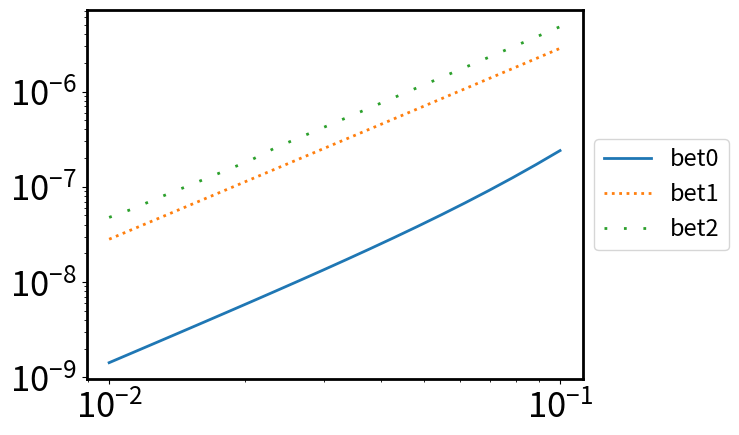
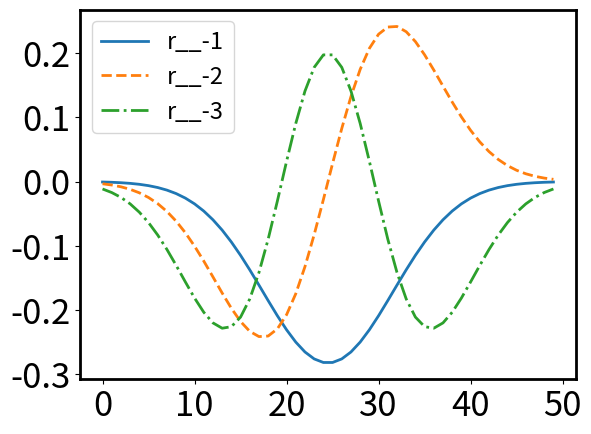

Here is the Python script that generated these plots, in order:
# -*- coding: utf-8 -*-
"""
Created on Thu Jul  3 20:50:27 2025

@author: 27432
"""

#!/usr/bin/env python3
# -*- coding: utf-8 -*-
"""
Created on Thu Nov 28 14:19:50 2024

@author: yunkaiwang
"""

import matplotlib.pyplot as plt
import numpy as np
from scipy.linalg import qr
from scipy.special import hermite
import math
from scipy.linalg import eig,eigh,inv
import time
from matplotlib.ticker import MultipleLocator
from scipy import integrate
#W number of round to generate the g,d
#N size of the discretization of u
#M is the number of pieces we divide the figure into
#n order of derivation
def gd_generation(W,N,M,n,L):
    I = np.random.rand(W,N)
    I_normalized=I/I.sum(axis=1,keepdims=True)
    #print (np.shape(I_normalized))
    l=L/M
    
    y = np.linspace(-L/2, L/2, N)
    y0_temp = np.linspace(-L/2, L/2, 1+M)
    y0=np.zeros(M)
    for i in range(M):
        y0[i]=y0_temp[i]/2+y0_temp[i+1]/2
        
    
    m=N//M
    x=np.zeros([M,n,W])
    for i in range(M):
        #print (i)
        for j in range(n):
            print (j,n)
            for k in range(m):
                for w in range(W):

                        
                    #print (i,j,k,w,i*m+k,N)
                    #print (I_normalized[w,i*m+k])
                    #print (y0[i])
                    #print (y[i*m+k])

                    x[i,j,w]+=I_normalized[w,i*m+k]*((y[i*m+k]-y0[i])/l)**j

    d = np.zeros([n,M])
    for i in range(M):
        for j in range(n):
            for w in range(W):
                d[j,i]+=x[i,j,w]/W
            
    
    g=np.zeros([n*M,n*M])
    for i1 in range(M):
        for i2 in range(M):
            for j1 in range(n):
                for j2 in range(n):
                    for w in range(W):
                        g[j1*M+i1,j2*M+i2]+=x[i1,j1,w]*x[i2,j2,w]/W

    return d,g,x



def gd_generation_fast(W, N, M, n, L):
    I = np.random.rand(W, N)
    I_normalized = I / I.sum(axis=1, keepdims=True)
    
    l = L / M
    y = np.linspace(-L/2, L/2, N)
    y0_temp = np.linspace(-L/2, L/2, M + 1)
    y0 = (y0_temp[:-1] + y0_temp[1:]) / 2

    m = N // M
    x = np.zeros((M, n, W))
    
    for i in range(M):
        y_diff = (y[i*m:(i+1)*m] - y0[i]) / l
        y_diff_matrix = np.array([y_diff**j for j in range(n)])
        x[i, :, :] = np.dot(y_diff_matrix, I_normalized[:, i*m:(i+1)*m].T)
    #print (x[:,:,0])    
    # Calculate d using matrix operations
    d = np.mean(x, axis=2).T
    
    # Reshape x and calculate g
    x_reshaped = x.transpose(1, 0, 2).reshape(M * n, W)
    g = np.dot(x_reshaped, x_reshaped.T) / W

    return d, g,x

def gd_generation_fast_edge(W, N, M, n, L):
    I = np.random.rand(W, N)
    #I_normalized = I / I.sum(axis=1, keepdims=True)
    
    l = L / M
    y = np.linspace(-L/2, L/2, N)
    y0_temp = np.linspace(-L/2, L/2, M + 1)
    y0 = (y0_temp[:-1] + y0_temp[1:]) / 2

    m = N // M
    x = np.zeros((M, n, W))
    
    for i in range(M):
        y_diff = (y[i*m:(i+1)*m] - y0[i]) / l
        y_diff_matrix = np.array([y_diff**j for j in range(n)])
        for j in range(m):
            #print (np.shape(y_diff))
            if np.abs(y_diff[j])>0.2:
                I[:,i*m+j]*=np.exp(10*np.abs(y_diff[j]))
        
    I_normalized = I / I.sum(axis=1, keepdims=True)    
    print (I_normalized)
    for i in range(M):
        x[i, :, :] = np.dot(y_diff_matrix, I_normalized[:, i*m:(i+1)*m].T)
    #print (x[:,:,0])    
    # Calculate d using matrix operations
    d = np.mean(x, axis=2).T
    
    # Reshape x and calculate g
    x_reshaped = x.transpose(1, 0, 2).reshape(M * n, W)
    g = np.dot(x_reshaped, x_reshaped.T) / W

    return d, g,x


def gd_generation_linear(W, N, M, n, L):
    W=5
    
    x=np.linspace(0,1,W)
    for i in range(W):
    #I = np.random.rand(W, N)
        
        I1=np.linspace(1,x[i],N//2)
        I2=np.linspace(x[i],1,N//2)
        I_1=np.array([np.append(I1,I2)])
        if i==0:
            I=I_1
        else:
            I=np.append(I,I_1,axis=0)
    #print (I)
    print (np.shape(I))
    I_normalized = I / I.sum(axis=1, keepdims=True)
    
    l = L / M
    y = np.linspace(-L/2, L/2, N)
    y0_temp = np.linspace(-L/2, L/2, M + 1)
    y0 = (y0_temp[:-1] + y0_temp[1:]) / 2

    m = N // M
    x = np.zeros((M, n, W))
    
    for i in range(M):
        y_diff = (y[i*m:(i+1)*m] - y0[i]) / l
        y_diff_matrix = np.array([y_diff**j for j in range(n)])
        x[i, :, :] = np.dot(y_diff_matrix, I_normalized[:, i*m:(i+1)*m].T)
    #print (x[:,:,0])    
    # Calculate d using matrix operations
    d = np.mean(x, axis=2).T
    
    # Reshape x and calculate g
    x_reshaped = x.transpose(1, 0, 2).reshape(M * n, W)
    g = np.dot(x_reshaped, x_reshaped.T) / W

    return d, g,x

def log_normal(u,mu,sigma):
    print (u,mu,sigma)
    result = np.zeros_like(u)
   
    # Apply the function only where u >= 0
    positive_mask = u > 0
    result[positive_mask] = np.exp(-(np.log(u[positive_mask]) - mu)**2 / (2 * sigma**2)) / (u[positive_mask] * sigma * np.sqrt(2 * np.pi))
   
    return result
    #return np.exp(-(np.log(u)-mu)**2/2/sigma**2)/u/sigma/np.sqrt(2*np.pi)

def gd_generation_log_normal(W, N, M, n):
    
    y = np.linspace(0, 30, N)
    
    shift=np.linspace(-5,20,W)
    sigma=np.linspace(10,30,W)
    I = np.zeros([W*W, N])
    for i1 in range(W):
        for i2 in range(W):
            I[i1*W+i2,:]+=log_normal(y,shift[i1],sigma[i2])

        
    #print (I)
    #print (np.shape(I))
    I_normalized = I / I.sum(axis=1, keepdims=True)
    print (I_normalized)

    
    m = N 
    x = np.zeros((1, n, W*W))
    l=30
    for i in range(1):
        y_diff = (y[i*m:(i+1)*m]) /l
        y_diff_matrix = np.array([y_diff**j for j in range(n)])
        x[i, :, :] = np.dot(y_diff_matrix, I_normalized[:, i*m:(i+1)*m].T)
    #print (x[:,:,0])    
    # Calculate d using matrix operations
    d = np.mean(x, axis=2).T
    print (d,'d')
    # Reshape x and calculate g
    x_reshaped = x.transpose(1, 0, 2).reshape(M * n, W*W)
    g = np.dot(x_reshaped, x_reshaped.T) / W/W

    return d, g,x


def beta_fun(u,alpha,beta):
    return u**(alpha-1)*(1-u)**(beta-1)


def gd_generation_beta(W, N, M, n):
    
    y = np.linspace(0+1e-8, 1-1e-8, N)
    
    alpha=np.linspace(2,3,W)
    beta=np.linspace(2,3,W)
    I = np.zeros([W*W, N])
    for i1 in range(W):
        for i2 in range(W):
            I[i1*W+i2,:]+=beta_fun(y,alpha[i1],beta[i2])

        
    #print (I)
    #print (np.shape(I))
    I_normalized = I / I.sum(axis=1, keepdims=True)
    print (I_normalized)


    x = np.zeros((1,n, W*W))

    y_diff = y-1/2
    y_diff_matrix = np.array([y_diff**j for j in range(n)])
    x[0, :, :] = np.dot(y_diff_matrix, I_normalized[:, :].T)
    
    #print (x[:,:,0])    
    # Calculate d using matrix operations
    d = np.mean(x, axis=2).T
    print (d,'d')
    # Reshape x and calculate g
    x_reshaped = x.transpose(1, 0, 2).reshape(M * n, W*W)
    g = np.dot(x_reshaped, x_reshaped.T) / W/W

    return d, g,x

def gd_generation_compact(W, N, M, n, L, alpha):
    
    
    
    I = np.random.rand(W, N)
    I_normalized = I / I.sum(axis=1, keepdims=True)
    print (I_normalized)
    l = L / M
    
    #y = np.linspace(-L/2, L/2, N)
    y0_temp = np.linspace(-L/2, L/2, M + 1)
    y0 = (y0_temp[:-1] + y0_temp[1:]) / 2

    m = N // M
    
    size=l*alpha
    
    y=np.zeros(N)
    for i in range(M):
        y[i*m:i*m+m//2]=np.linspace(-size/2, -size/2+size*0.00001, m//2)+y0[i]
        y[i*m+m//2:i*m+m]=np.linspace(size/2-size*0.00001, size/2, m//2)+y0[i]
    y=y+size/2
    x = np.zeros((M, n, W))
    
    for i in range(M):
        y_diff = (y[i*m:(i+1)*m] - y0[i]) / size
        y_diff_matrix = np.array([y_diff**j for j in range(n)])
        x[i, :, :] = np.dot(y_diff_matrix, I_normalized[:, i*m:(i+1)*m].T)
    #print (x[:,:,0])    
    # Calculate d using matrix operations
    d = np.mean(x, axis=2).T
    
    # Reshape x and calculate g
    x_reshaped = x.transpose(1, 0, 2).reshape(M * n, W)
    g = np.dot(x_reshaped, x_reshaped.T) / W

    return d, g,x

def gd_generation_analytical(W,M,n):
    alpha=np.linspace(0.01,3,W)

    x=np.zeros([M,n,W])
    for i in range(W):
        for k in range(n):
            for j in range(M):
                x[j,k,i]=(k+1)**(-alpha[i]-j)
    
    x/=M
    
    #print (x[:,:,0])
    d = np.zeros([n,M])
    for i in range(M):
        for j in range(n):
            for w in range(W):
                d[j,i]+=x[i,j,w]/W
            
    
    g=np.zeros([n*M,n*M])
    for i1 in range(M):
        for i2 in range(M):
            for j1 in range(n):
                for j2 in range(n):
                    for w in range(W):
                        g[j1*M+i1,j2*M+i2]+=x[i1,j1,w]*x[i2,j2,w]/W
                        
    return d, g,x

def gd_generation_point(W,M,n):
    
    
    position1=np.linspace(1/4,1/2,W)
    position2=np.linspace(1/4,1/2,W)
    I=np.linspace(0,1,W)
    x=np.zeros([M,n,2*W])
    for i in range(W):
        for k in range(n):
            for j in range(M):
                if j==0:
                    x[j,k,i]=position1[i]**k*I[i]
                    x[j,k,i+W]=position1[i]**k*(-1)**k*(1-I[i])
                if j==1:
                    x[j,k,i]=position2[i]**k*(-1)**k*(1-I[i])
                    x[j,k,i+W]=position2[i]**k*I[i]
    #x/=M
    
    #print (x[:,:,0])
    d = np.zeros([n,M])
    for i in range(M):
        for j in range(n):
            for w in range(2*W):
                d[j,i]+=x[i,j,w]/W/2
            
    g=np.zeros([n*M,n*M])
    for i1 in range(M):
        for i2 in range(M):
            for j1 in range(n):
                for j2 in range(n):
                    for w in range(2*W):
                        g[j1*M+i1,j2*M+i2]+=x[i1,j1,w]*x[i2,j2,w]/W/2
                        
    return d,g,x

def project_onto_plane(vectors, w):
    V = np.column_stack(vectors)
    Q, R = qr(V, mode='economic')
    c = np.linalg.solve(R, Q.T @ w)
    projection = V @ c
    return projection

def projection_length(vectors, w):
    projection = project_onto_plane(vectors, w)
    length = np.linalg.norm(projection)
    return length

#product is an array previous[k,j] is the inner product w_k^T v_j
def inner_product(vectors):
    V = np.column_stack(vectors)
    Q, R = qr(V, mode='economic')
    product = Q.T @ V
    #print (Q.T@Q)
    return product


#product is an array previous[k,j] is the inner product w_k^T v_j
def inner_product_new(vectors,nmax,M,M0):
    M_M0_r=int(M/M0)
    vec_list=[]
    for i in range(nmax+1):
        #print (i)
        temp_list=vectors[0:i*M]
        l=len(vec_list)
        for j in range(l):
            temp_list.append(vec_list[j])
        for j in range(M0):
            temp_list.append(vectors[i*M+j*M_M0_r+int(M_M0_r/2)])
        V = np.column_stack(temp_list)
        Q, R = qr(V, mode='economic')
        for j in range(M0):
            vec_list.append(Q[:,-M0+j])
        #print (i,len(vec_list))
    #print (np.shape(np.column_stack(vec_list)),np.shape(np.column_stack(vectors)))
    #A=np.column_stack(vec_list)
    #print (np.shape(A))
    #(m,n)=np.shape(A)
    #for i in range(n):
        #for j in range(i,n):
            #print ('error inner product new',i,j,A[:,i]@A[:,j])
            #if np.abs(A[:,i]@A[:,j])>1e-13:
                #print ('error inner product new',i,j,A[:,i]@A[:,j])
    product = np.column_stack(vec_list).T @ np.column_stack(vectors)
    #print (Q.T@Q)
    return product

def inner_product_directSPADE(vectors,nmax,M):
    V = np.column_stack(vectors)
    product=np.zeros([(nmax+1)*M,(nmax+1)*M])
    for i in range(M):
        vectors_temp=[]
        for j in range(nmax+1):
            vectors_temp.append(vectors[i+M*j])
        V_temp = np.column_stack(vectors_temp)
        Q, R = qr(V_temp, mode='economic')
        product_temp = Q.T @ V
        for j in range(nmax+1):
            product[i+M*j,:]=product_temp[j,:]
    return product


def psi_fun(y, y0, sigma, n):
    Hn = hermite(n)
    result = 1 / (2 * np.pi * sigma**2)**(1/4) * (-1)**n * Hn((y - y0) / (2 * sigma)) * np.exp(-(y - y0)**2 / (4 * sigma**2)) / (2 * sigma)**n
    return result

def psi_array_fun(L, Lmax, sigma, N, M, nmax):
    result = np.zeros([N, M, nmax + 1])
    y = np.linspace(-Lmax/2, Lmax/2, N)
    y0_temp = np.linspace(-L/2, L/2, 1+M)
    y0=np.zeros(M)
    for i in range(M):
        y0[i]=y0_temp[i]/2+y0_temp[i+1]/2
    for i in range(nmax + 1):
        for j in range(M):
            result[:, j, i] = psi_fun(y, y0[j], sigma, i)*np.sqrt(Lmax/N)
            #if i==0: #only if we didn't take derivative, it is normalized
                #print (np.linalg.norm(result[:,j,i])**2)
            #result[:,j,i]=result[:,j,i]/np.linalg.norm(result[:,j,i])
    return result


#b_j^l l<=n  j<=M
#M,nmax are parameter used for generating product
def a_coeff_fun(product,M,nmax,sigma):
    n=nmax+1
    result=np.zeros([n,M,n,M])
    for i1 in range(n):
        for i2 in range(n):
            for j1 in range(M):
                for j2 in range(M):
                    right=i1*M+j1
                    left=i2*M+j2
                    result[i1,j1,i2,j2]=product[left,right] * sigma**i1 /math.factorial(i1)
    return result

def a_coeff_new_fun(product,M,M0,nmax,sigma):
    n=nmax+1
    result=np.zeros([n,M,n,M0])
    for i1 in range(n):
        for i2 in range(n):
            for j1 in range(M):
                for j2 in range(M0):
                    right=i1*M+j1
                    left=i2*M0+j2
                    result[i1,j1,i2,j2]=product[left,right] * sigma**i1 /math.factorial(i1)
    return result

def C_coeff_new(n,M,M0,a):
    result=np.zeros([n,2*M0,n,M])
    for l in range(n):
        for p in range(n):
            for j in range(M0):
                for k in range(M):
                    for m in range(p+1):
                        s=p-m
                        #print (p,m,s,l)
                        result[l,2*j,p,k]+=a[s,k,l,j]*a[m,k,l,j].conjugate()+a[s,k,l+1,j]*a[m,k,l+1,j].conjugate()
                        result[l,2*j,p,k]+=a[s,k,l+1,j]*a[m,k,l,j].conjugate()+a[s,k,l,j]*a[m,k,l+1,j].conjugate()
                        result[l,2*j+1,p,k]+=a[s,k,l,j]*a[m,k,l,j].conjugate()+a[s,k,l+1,j]*a[m,k,l+1,j].conjugate()
                        result[l,2*j+1,p,k]-=a[s,k,l+1,j]*a[m,k,l,j].conjugate()+a[s,k,l,j]*a[m,k,l+1,j].conjugate()
                        #Note in function a_coeff_fun we use right=i1*M+j1, which already includes a transpose for a
                        
                        #print (l,j,p,k,m,result[l,2*j,p,k])
                        #if l==0 and p==2:
                            #print (l,j,p,k,m,result[l,2*j,p,k])
    return result/2#/M


def C_coeff(n,M,a):
    result=np.zeros([n,2*M,n,M])
    for l in range(n):
        for p in range(n):
            for j in range(M):
                for k in range(M):
                    for m in range(p+1):
                        s=p-m
                        #print (p,m,s,l)
                        result[l,2*j,p,k]+=a[s,k,l,j]*a[m,k,l,j].conjugate()+a[s,k,l+1,j]*a[m,k,l+1,j].conjugate()
                        result[l,2*j,p,k]+=a[s,k,l+1,j]*a[m,k,l,j].conjugate()+a[s,k,l,j]*a[m,k,l+1,j].conjugate()
                        result[l,2*j+1,p,k]+=a[s,k,l,j]*a[m,k,l,j].conjugate()+a[s,k,l+1,j]*a[m,k,l+1,j].conjugate()
                        result[l,2*j+1,p,k]-=a[s,k,l+1,j]*a[m,k,l,j].conjugate()+a[s,k,l,j]*a[m,k,l+1,j].conjugate()
                        #Note in function a_coeff_fun we use right=i1*M+j1, which already includes a transpose for a
                        
                        #print (l,j,p,k,m,result[l,2*j,p,k])
                        #if l==0 and p==2:
                            #print (l,j,p,k,m,result[l,2*j,p,k])
    return result/2/2#/M

def C_SPADE_coeff(n,M,a):
    result=np.zeros([n,2*M,n,M])
    for l in range(n):
        for p in range(n):
            for j in range(M):
                for k in range(M):
                    for m in range(p+1):
                        s=p-m
                        #print (p,m,s,l)
                        result[l,2*j,p,k]+=a[s,k,l,j]*a[m,k,l,j].conjugate()+a[s,k,l+1,j]*a[m,k,l+1,j].conjugate()
                        result[l,2*j,p,k]+=a[s,k,l+1,j]*a[m,k,l,j].conjugate()+a[s,k,l,j]*a[m,k,l+1,j].conjugate()
                        result[l,2*j+1,p,k]+=a[s,k,l,j]*a[m,k,l,j].conjugate()+a[s,k,l+1,j]*a[m,k,l+1,j].conjugate()
                        result[l,2*j+1,p,k]-=a[s,k,l+1,j]*a[m,k,l,j].conjugate()+a[s,k,l,j]*a[m,k,l+1,j].conjugate()
                        #Note in function a_coeff_fun we use right=i1*M+j1, which already includes a transpose for a
                        
                        #print (l,j,p,k,m,result[l,2*j,p,k])
                        #if l==0 and p==2:
                            #print (l,j,p,k,m,result[l,2*j,p,k])
    return result/2/M/2

def C_SPADE_coeff_extra(n,M,a):
    result=np.zeros([M,n,M])
    for p in range(n):
        for q in range(M):
            for j in range(M):
                for m in range(p+1):
                    s=p-m
                    result[j,p,q]+=a[m,q,0,j]*a[s,q,0,j].conjugate()
    return result/M/2

def C_new_coeff_extra(n,M,a):
    result=np.zeros([M,n,M])
    for p in range(n):
        for q in range(M):
            for j in range(M):
                for m in range(p+1):
                    s=p-m
                    result[j,p,q]+=a[m,q,0,j]*a[s,q,0,j].conjugate()
    return result/2


def C_directimaging_coeff(n,M,N_measure,L_measure,y0,sigma):
    u_array=np.linspace(-L_measure/2,L_measure/2,N_measure)
    result=np.zeros([N_measure,n,M])
    for i in range(n):
        for k in range(M):
            for p in range(i+1):
                q=i-p
                
                #print (np.shape(result[:,i,k]),result[:,i,k].dtype)
                temp=psi_fun(u_array,y0[k],sigma,p)*np.conjugate(psi_fun(u_array,y0[k],sigma,q))/math.factorial(p)/math.factorial(q)*sigma**i
                
                #print (np.shape(temp),temp.dtype)
                #print (temp+result[:,i,k])
                result[:,i,k]+=temp.astype(np.float64)
                #result[:,i,k]+=psi_fun(u_array,y0[k],sigma,p)*np.conjugate(psi_fun(u_array,y0[k],sigma,q))/math.factorial(p)/math.factorial(q)*sigma**i
    return result*L_measure/N_measure  #normalization such that np.sum(result[:,0,0])=1


def integrate_psi(u,y0,sigma,p,q,i,k):
    result=psi_fun(u,y0,sigma,p)*np.conjugate(psi_fun(u,y0,sigma,q))/math.factorial(p)/math.factorial(q)*sigma**i
    return result

def C_directimaging_coeff_integral(n,M,N_measure,L_measure,y0,sigma):
    
    u_temp = np.linspace(-L_measure/2,L_measure/2,N_measure+1)
    u_array = (u_temp[:-1] + u_temp[1:]) / 2
    #print (u_array,l)
    #u_array=np.linspace(-L_measure/2,L_measure/2,N_measure)
    l=L_measure/N_measure
    result=np.zeros([N_measure,n,M])
    for i in range(n):
        for k in range(M):
            for p in range(i+1):
                q=i-p
                temp=np.zeros(N_measure)
                for j in range(N_measure):
                    #print (j,u_array[j]-l/2,u_array[j]+l/2)
                    #temp1,err=integrate.quad(psi_fun,u_array[j]-l/2,u_array[j]+l/2,args=(y0[k],sigma,p))
                    #temp2,err=integrate.quad(psi_fun,u_array[j]-l/2,u_array[j]+l/2,args=(y0[k],sigma,q))
                    #temp[j]=temp1*np.conjugate(temp2)/math.factorial(p)/math.factorial(q)*sigma**i
                    temp[j],error=integrate.quad(integrate_psi,u_array[j]-l/2,u_array[j]+l/2,args=(y0[k],sigma,p,q,i,k))
                    
                    #print (result)
                #print (np.shape(result[:,i,k]),result[:,i,k].dtype)
                #temp=psi_fun(u_array,y0[k],sigma,p)*np.conjugate(psi_fun(u_array,y0[k],sigma,q))/math.factorial(p)/math.factorial(q)*sigma**i
                #temp1=integral.quad(psi_fun)
                #print (np.shape(temp),temp.dtype)
                #print (temp+result[:,i,k])
                result[:,i,k]+=temp.astype(np.float64)
                #result[:,i,k]+=psi_fun(u_array,y0[k],sigma,p)*np.conjugate(psi_fun(u_array,y0[k],sigma,q))/math.factorial(p)/math.factorial(q)*sigma**i
    return result#*L_measure/N_measure  #normalization such that np.sum(result[:,0,0])=1



def random_gd(n,M):
    
    g=np.random.random([n*M,n*M])
    g=g+g.T
    eigenvalues = np.linalg.eigvals(g)
    min_eigenvalue = np.min((eigenvalues))
    #epsilon = 1e-3  # Small positive number to ensure strict positive definiteness
    g += np.eye(n*M) * (np.abs(min_eigenvalue )+1e-6)
    g=g/np.max(g)
    
    max_eigenvalue = np.max(np.linalg.eigvals(g))
    g=g/max_eigenvalue/2

    d = np.random.random([n,M])
    return g,d

def GD_new(g,d,C,alpha,n,M,M0):

    D=np.zeros([n*2*M0,n*2*M0])
    G=np.zeros([n*2*M0,n*2*M0])
    for m in range(n):
        for k in range(M):
            #print (np.shape(D),np.shape(C[:,:,m,k].flatten()),np.shape(np.diag(C[:,:,m,k].flatten())))
            D+=alpha**m * d[m,k]*np.diag(C[:,:,m,k].flatten())
    for m in range(n):
        for k1 in range(M):
            for k2 in range(M):
                for m1 in range(m+1):
                    #print (m,k1,k2)
                    m2=m-m1
                    left=np.array([C[:,:,m1,k1].flatten()]).T
                    right=np.array([C[:,:,m2,k2].flatten()])
                    index1=m1*M+k1
                    index2=m2*M+k2
                    G+=alpha**m * g[index1,index2] * left@right
    return G,D

def GD(g,d,C,alpha,n,M,C_extra):

    D=np.zeros([n*2*M+M,n*2*M+M])
    G=np.zeros([n*2*M+M,n*2*M+M])
    for m in range(n):
        for k in range(M):
            #print (m,n,k,M,'label')
            #print (np.shape(D),np.shape(C[:,:,m,k].flatten()),np.shape(np.diag(C[:,:,m,k].flatten())))
            D+=alpha**m * d[m,k]*np.diag(np.append(C[:,:,m,k].flatten(),C_extra[:,m,k]))
    for m in range(n):
        for k1 in range(M):
            for k2 in range(M):
                for m1 in range(m+1):
                    #print (m,k1,k2)
                    m2=m-m1
                    left=np.array([np.append(C[:,:,m1,k1].flatten(),C_extra[:,m1,k1])]).T
                    right=np.array([np.append(C[:,:,m2,k2].flatten(),C_extra[:,m2,k2])])
                    index1=m1*M+k1
                    index2=m2*M+k2
                    G+=alpha**m * g[index1,index2] * left@right
    return G,D

def GD_directimaging(g,d,C,alpha,n,M,N_measure):
    D=np.zeros([N_measure,N_measure])
    G=np.zeros([N_measure,N_measure])
    for m in range(n):
        for k in range(M):
            #print (alpha)
            #print (d[m,k])
            #print (C[:,m,k])
            #print (m,n,k,M)
            D+=alpha**m * d[m,k] * np.diag(C[:,m,k])
    for m in range(n):
        for k1 in range(M):
            for k2 in range(M):
                for m1 in range(m+1):
                    m2=m-m1
                    left=np.array([C[:,m1,k1]]).T
                    right=np.array([C[:,m2,k2]])
                    index1=m1*M+k1
                    index2=m2*M+k2
                    G+=alpha**m * g[index1,index2] * left@right
    return G,D

def Dhalfinv_directimaging_fun(g,d,C,alpha,n,M,N_measure):
    result=np.zeros(N_measure)
    for m in range(n):
        for k in range(M):
            #print (np.shape(D),np.shape(C[:,:,m,k].flatten()),np.shape(np.diag(C[:,:,m,k].flatten())))
            result+=alpha**m * d[m,k]*C[:,m,k]
    for i in range(N_measure):
        if result[i]<0 and np.abs(result[i])<1e-14:
            result[i]+=1e-14
        elif result[i]<0 and np.abs(result[i])>1e-14:
            print ('Dhalfinv Error')
            
    #print (np.min(np.abs(result)),np.min(result))
    return np.diag(1/np.sqrt(result))

def Dhalfinv_fun(g,d,C,alpha,n,M,C_extra):
    result=np.zeros(n*2*M+M)
    for m in range(n):
        for k in range(M):
            #print (np.shape(D),np.shape(C[:,:,m,k].flatten()),np.shape(np.diag(C[:,:,m,k].flatten())))
            result+=alpha**m * d[m,k]*(np.append(C[:,:,m,k].flatten(),C_extra[:,m,k]))
    for i in range(n*2*M):
        if result[i]<0 and np.abs(result[i])<1e-14:
            result[i]+=1e-14
        elif result[i]<0 and np.abs(result[i])>1e-14:
            print ('Dhalfinv Error')
            
    #print (np.min(np.abs(result)),np.min(result))
    return np.diag(1/np.sqrt(result))


def Dhalfinv_fun_new(g,d,C,alpha,n,M,M0):
    result=np.zeros(n*2*M0)
    for m in range(n):
        for k in range(M):
            #print (np.shape(D),np.shape(C[:,:,m,k].flatten()),np.shape(np.diag(C[:,:,m,k].flatten())))
            result+=alpha**m * d[m,k]*C[:,:,m,k].flatten()
    for i in range(n*2*M0):
        if result[i]<0 and np.abs(result[i])<1e-14:
            result[i]+=1e-14
        elif result[i]<0 and np.abs(result[i])>1e-14:
            print ('Dhalfinv Error')
            
    #print (np.min(np.abs(result)),np.min(result))
    return np.diag(1/np.sqrt(result))

def main(G,D,Dhalfinv,S):

    M=Dhalfinv@G@Dhalfinv
    
    #l,v=eigh(M)
    #result=np.sort(np.real(np.real(l)))
    #print (result)
    

    l, v =eigh(M)
    

    sort_indices = np.argsort(np.abs(np.real(l)))
    

    sorted_l = l[sort_indices]
    sorted_v = v[:, sort_indices]
    
    M1=G+(D-G)/S
    M2=inv(M1)@G
    CT=np.matrix.trace(M2)
    return Dhalfinv,M,sorted_l,sorted_v,CT

def C_T(sorted_l,alpha,S):
    (K,)=np.shape(sorted_l)
    result=0
    beta_square=1/sorted_l-1
    for i in range(K):
        result+=1/(1+beta_square[-1-i]/S)
    return result




L =1
Lmax=L*5
sigma = 1
N = 2000
M = 1
nmax = 50
n=10
W=50
S=1000
N_measure=50

Q=20
alpha=np.logspace(-2,-1,Q)
t0=time.time()

y0_temp = np.linspace(-L/2, L/2, M + 1)
y0 = (y0_temp[:-1] + y0_temp[1:]) / 2

L_measure=np.max(y0)-np.min(y0)+10*sigma


psi_array = psi_array_fun(L, Lmax, sigma, N, M, nmax)
vectors = []
for j in range(nmax + 1):
    for i in range(M):
        vectors.append(psi_array[:, i, j])
#g,d=random_gd(n,M)
d,g,x=gd_generation_fast(W, M*20, M, n, L)
print ('start')

#C1=C_directimaging_coeff(n,M,N_measure,L_measure,y0,sigma)
C1=C_directimaging_coeff_integral(n,M,N_measure,L_measure,y0,sigma)
l1=np.zeros([N_measure,Q])
r=np.zeros([N_measure,N_measure,Q])
M_array=np.zeros([N_measure,N_measure,Q])
D_halfinv_array=np.zeros([N_measure,N_measure,Q])

for i in range(Q):

    G,D=GD_directimaging(g,d,C1,alpha[i],n,M,N_measure)
    Dhalfinv=Dhalfinv_directimaging_fun(g,d,C1,alpha[i],n,M,N_measure)
    D_halfinv_temp,M_temp,temp,v_temp,CT_temp=main(G,D,Dhalfinv,S)
    l1[:,i]=temp
    r[:,:,i]=D_halfinv_temp@v_temp
    r[:,:,i]=v_temp
    M_array[:,:,i]=M_temp
    D_halfinv_array[:,:,i]=D_halfinv_temp

t1=time.time()
print ('direct imaging',t1-t0)   




m=5


error_array=np.zeros([m,Q])

for i in range(Q):

    D=np.diag((1/np.diag(D_halfinv_array[:,:,i]))**2)
    c0=C1[:,0,0]**(1/2)
    r1 = c0
    R1=r1/np.linalg.norm(r1)
    
    c1 = C1[:, 1,0]/c0
    #r2= c1 - (R1@D@c1)*R1
    r2= c1 - (R1@c1)*R1
    R2=r2/np.linalg.norm(r2)
    
    c2 = C1[:,2,0]/c0
    #r3=c2-(R1@D@c2)*R1-(R2@D@c2)*R2
    r3=c2-(R1@c2)*R1-(R2@c2)*R2
    R3=r3/np.linalg.norm(r3)
    
    c3 = C1[:,3,0]/c0
    #r4=c3-(R1@D@c3)*R1-(R2@D@c3)*R2-(R3@D@c3)*R3
    r4=c3-(R1@c3)*R1-(R2@c3)*R2-(R3@c3)*R3
    R4=r4/np.linalg.norm(r4)
    
    c4 = C1[:,4,0]/c0
    #r5=c4-(R1@D@c4)*R1-(R2@D@c4)*R2-(R3@D@c4)*R3-(R4@D@c4)*R4
    r5=c4-(R1@c4)*R1-(R2@c4)*R2-(R3@c4)*R3-(R4@c4)*R4
    R5=r5/np.linalg.norm(r5)
    
    c5 = C1[:,5,0]/c0
    #r6=c-(R1@D@c)*R1-(R2@D@c)*R2-(R3@D@c)*R3-(R4@D@c)*R4-(R5@D@c)*R5
    r6=c5-(R1@c5)*R1-(R2@c5)*R2-(R3@c5)*R3-(R4@c5)*R4-(R5@c5)*R5
    R6=r6/np.linalg.norm(r6)
    A = np.column_stack((R1,R2,R3,R4,R5,R6))        


    for j in range(m):
        target_vector=r[:,-j-1,i]
        target_vector=target_vector/np.linalg.norm(target_vector)
        alpha0, residuals, rank, s = np.linalg.lstsq(A, target_vector, rcond=None)
        #error = np.linalg.norm(target_vector - np.dot(A, alpha0))/np.linalg.norm(target_vector)
        index=np.argmax(np.abs(alpha0))
        #print (alpha0,i,j)
        #print ('index',index,j)
        #print (i,j,np.abs(target_vector/A[:,j]))
        error1 = np.linalg.norm(target_vector-A[:,j])**2
        error2 = np.linalg.norm(target_vector+A[:,j])**2
        
        error_array[j,i]=np.min([error1,error2])
        

plt.figure()

ax=plt.subplot(1,1,1)


#xmajorLocator   = MultipleLocator(2) #å°†xä¸»åˆ»åº¦æ ‡ç­¾è®¾ç½®ä¸º20çš„å€æ•°
#ymajorLocator   = MultipleLocator(1000000) #å°†yä¸»åˆ»åº¦æ ‡ç­¾è®¾ç½®ä¸º20çš„å€æ•°
#ymajorLocator = LogLocator(base=10)  # LogLocator for 10^4n
#xmajorFormatter = FormatStrFormatter('%1.1f') #è®¾ç½®xè½´æ ‡ç­¾æ–‡æœ¬çš„æ ¼å¼
#xminorLocator   = MultipleLocator(1) #å°†xè½´æ¬¡åˆ»åº¦æ ‡ç­¾è®¾ç½®ä¸º5çš„å€æ•°
#ymajorLocator   = MultipleLocator(0.5)
#ax.xaxis.set_major_locator(xmajorLocator)
#ax.xaxis.set_major_formatter(xmajorFormatter)
#ax.yaxis.set_major_locator(ymajorLocator)
ax.spines['bottom'].set_linewidth(2)
ax.spines['left'].set_linewidth(2)
ax.spines['top'].set_linewidth(2)
ax.spines['right'].set_linewidth(2)
plt.xticks(fontsize=25)
plt.yticks(fontsize=25)
#plt.xlim([5,D_array[-1]+10])
#plt.ylim([0,0.55])
#plt.xlim([0,D_array[-1]+1])
#plt.ylim([1e-6,1e-2])

plt.loglog(alpha,error_array[0,:],linewidth=2,linestyle='-',label='bet0')
plt.loglog(alpha,error_array[1,:],linewidth=2,linestyle='dotted',label='bet1')
plt.loglog(alpha,error_array[2,:],linewidth=2,linestyle=(0,(1,6)),label='bet2')
#plt.loglog(alpha,error_array[3,:],linewidth=2,linestyle='dashed',label='bet3')
#plt.loglog(alpha,error_array[4,:],linewidth=2,linestyle=(0,(5,6)),label='bet4')
#plt.plot(D_array,np.array([1/(M-1)]*n),label='asymptotic',linestyle=':')
plt.legend(fontsize=17,loc='center left', bbox_to_anchor=(1, 0.5))  

#Note the eigenvalues for direct imaging is too large and over the precision limit already for  beta3 when alpha~0.03
#We can only provide the deviation for the first three eigenvectors due to precision limit

print (1/l1[-1,:]-1)

foo_fig = plt.gcf() # 'get current figure'
foo_fig.savefig('deviation_direct_imaging.jpg', format='jpg', dpi=1000,bbox_inches = 'tight')

plt.show()


plt.figure()

ax=plt.subplot(1,1,1)


#xmajorLocator   = MultipleLocator(2) #å°†xä¸»åˆ»åº¦æ ‡ç­¾è®¾ç½®ä¸º20çš„å€æ•°
#ymajorLocator   = MultipleLocator(1000000) #å°†yä¸»åˆ»åº¦æ ‡ç­¾è®¾ç½®ä¸º20çš„å€æ•°
#ymajorLocator = LogLocator(base=10)  # LogLocator for 10^4n
#xmajorFormatter = FormatStrFormatter('%1.1f') #è®¾ç½®xè½´æ ‡ç­¾æ–‡æœ¬çš„æ ¼å¼
#xminorLocator   = MultipleLocator(1) #å°†xè½´æ¬¡åˆ»åº¦æ ‡ç­¾è®¾ç½®ä¸º5çš„å€æ•°
#ymajorLocator   = MultipleLocator(0.5)
#ax.xaxis.set_major_locator(xmajorLocator)
#ax.xaxis.set_major_formatter(xmajorFormatter)
#ax.yaxis.set_major_locator(ymajorLocator)
ax.spines['bottom'].set_linewidth(2)
ax.spines['left'].set_linewidth(2)
ax.spines['top'].set_linewidth(2)
ax.spines['right'].set_linewidth(2)
plt.xticks(fontsize=25)
plt.yticks(fontsize=25)
#plt.xlim([5,D_array[-1]+10])
#plt.ylim([0,0.55])
#plt.xlim([0,D_array[-1]+1])
#plt.ylim([1e-6,1e-3])



plt.plot(r[:,-1,0],linewidth=2,linestyle='-',label='r__-1')
plt.plot(r[:,-2,0],linewidth=2,linestyle='--',label='r__-2')
plt.plot(r[:,-3,0],linewidth=2,linestyle='-.',label='r__-3')
#plt.plot(r[:,-4,0],linewidth=2,linestyle='dotted',label='r____4')
#plt.semilogy(np.abs(r5),linewidth=2,linestyle='-.',label='r____5')
#plt.plot(np.concatenate(([r[-1,-2,0]], r[:-1,-2,0])),linewidth=2,linestyle='-',label='bet0')
#plt.plot(np.concatenate(([r[-1,-3,0]], r[:-1,-3,0])),linewidth=2,linestyle='-',label='bet0')
#plt.plot(np.concatenate(([r[-1,-4,0]], r[:-1,-4,0])),linewidth=2,linestyle='-',label='bet0')
#plt.plot(D_array,np.array([1/(M-1)]*n),label='asymptotic',linestyle=':')
plt.legend(fontsize=17, loc='upper left', ncol=1, bbox_to_anchor=(0, 1))



foo_fig = plt.gcf() # 'get current figure'
#foo_fig.savefig('eigenvector_direct_y.jpg', format='jpg', dpi=1000,bbox_inches = 'tight')
    
plt.show()

